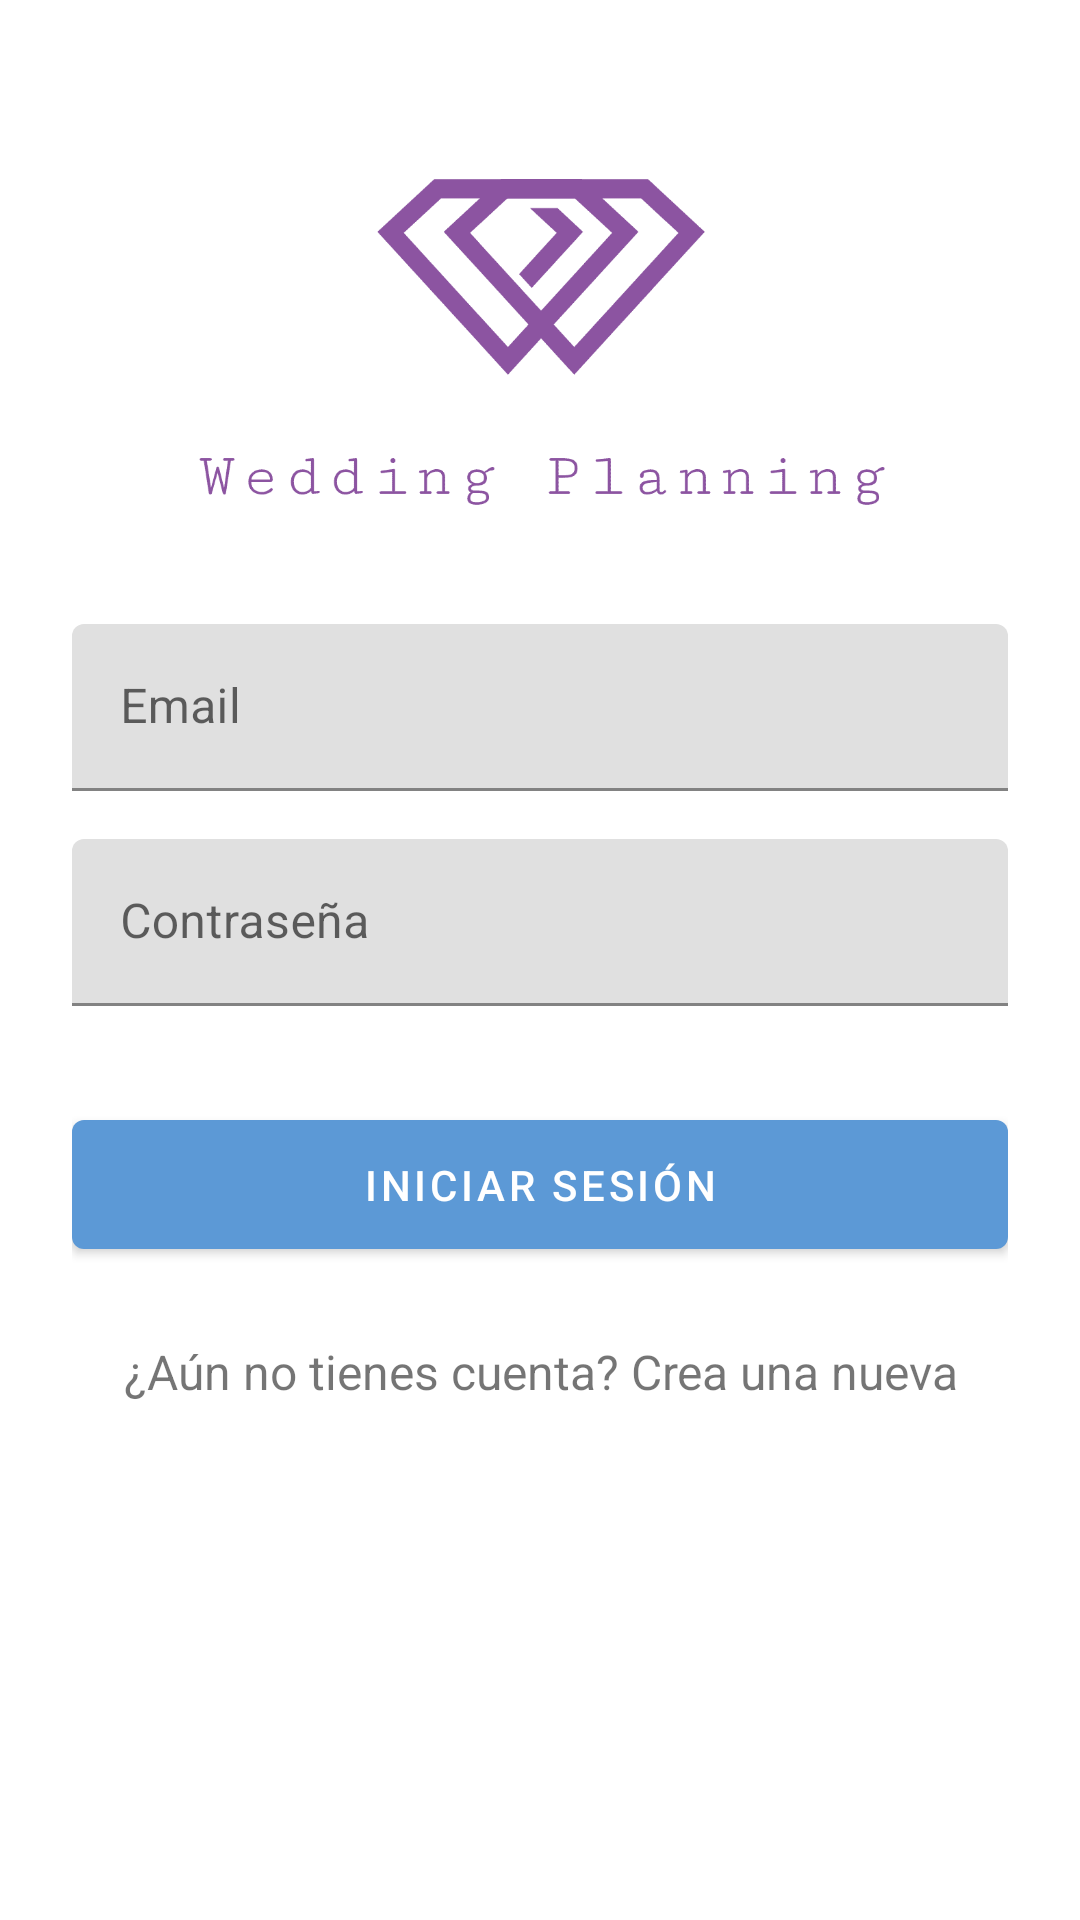

Produce the Android XML layout that renders to this screen, including the resource entries it uses.
<!-- AndroidManifest.xml: activity theme AppTheme.Light -->
<!-- res/layout/activity_login.xml -->
<?xml version="1.0" encoding="utf-8"?>
<ScrollView xmlns:android="http://schemas.android.com/apk/res/android"
    android:layout_width="fill_parent"
    android:layout_height="fill_parent"
    android:fitsSystemWindows="true">

    <LinearLayout
        android:layout_width="match_parent"
        android:layout_height="wrap_content"
        android:orientation="vertical"
        android:paddingLeft="24dp"
        android:paddingTop="56dp"
        android:paddingRight="24dp">

        <ImageView
            android:layout_width="wrap_content"
            android:layout_height="120dp"
            android:layout_gravity="center_horizontal"
            android:layout_marginBottom="24dp"
            android:src="@drawable/logo" />

        
        <com.google.android.material.textfield.TextInputLayout
            android:layout_width="match_parent"
            android:layout_height="wrap_content"
            android:layout_marginTop="8dp"
            android:layout_marginBottom="8dp"
            android:hint="@string/email">

            <com.google.android.material.textfield.TextInputEditText
                android:id="@+id/input_email"
                android:layout_width="match_parent"
                android:layout_height="wrap_content"
                android:inputType="textEmailAddress" />
        </com.google.android.material.textfield.TextInputLayout>

        
        <com.google.android.material.textfield.TextInputLayout
            android:layout_width="match_parent"
            android:layout_height="wrap_content"
            android:layout_marginTop="8dp"
            android:layout_marginBottom="8dp"
            android:hint="@string/pws">

            <com.google.android.material.textfield.TextInputEditText
                android:id="@+id/input_password"
                android:layout_width="match_parent"
                android:layout_height="wrap_content"
                android:inputType="textPassword" />
        </com.google.android.material.textfield.TextInputLayout>

        <com.google.android.material.button.MaterialButton
            android:id="@+id/btn_login"
            android:layout_width="fill_parent"
            android:layout_height="wrap_content"
            android:layout_marginTop="24dp"
            android:layout_marginBottom="24dp"
            android:padding="12dp"
            android:text="@string/btnLogin"/>

        <TextView
            android:id="@+id/link_signup"
            android:layout_width="fill_parent"
            android:layout_height="wrap_content"
            android:layout_marginBottom="24dp"
            android:gravity="center"
            android:text="@string/btnCreateAccount"
            android:textSize="16dip" />

    </LinearLayout>
</ScrollView>
<!-- resources referenced by this layout -->
<resources>
  <!-- drawable logo: png bitmap (drawable, 15610 bytes) -->
  <string name="btnCreateAccount">¿Aún no tienes cuenta? Crea una nueva</string>
  <string name="btnLogin">Iniciar sesión</string>
  <string name="email">Email</string>
  <string name="pws">Contraseña</string>
  <style name="AppTheme.Light" parent="@style/Theme.MaterialComponents.DayNight.DarkActionBar">
          <item name="colorPrimary">@color/primary</item>
          <item name="colorPrimaryDark">@color/primary_dark</item>
          <item name="colorAccent">@color/accent</item>
          <item name="actionBarTheme">@style/AppTheme.Light.ActionBar</item>
  
          <item name="android:background">@color/white</item>
  
          <item name="colorControlNormal">@color/white</item>
          <item name="colorControlActivated">@color/white</item>
          <item name="colorControlHighlight">@color/iron</item>
          <item name="android:textColorHint">@color/white</item>
  
          <item name="colorButtonNormal">@color/primary_dark</item>
          <item name="android:colorButtonNormal">@color/primary_dark</item>
      </style>
  <color name="primary">#FF5C99D6</color>
  <color name="primary_dark">#31577E</color>
  <color name="accent">#00574B</color>
  <style name="AppTheme.Light.ActionBar" parent="ThemeOverlay.MaterialComponents.ActionBar">
          <item name="android:background">@color/primary</item>
          <item name="android:textColorPrimary">@color/white</item>
          <item name="android:textColorHighlight">@color/iron</item>
      </style>
  <color name="white">#FFFFFF</color>
  <color name="iron">#CCCCCC</color>
</resources>
